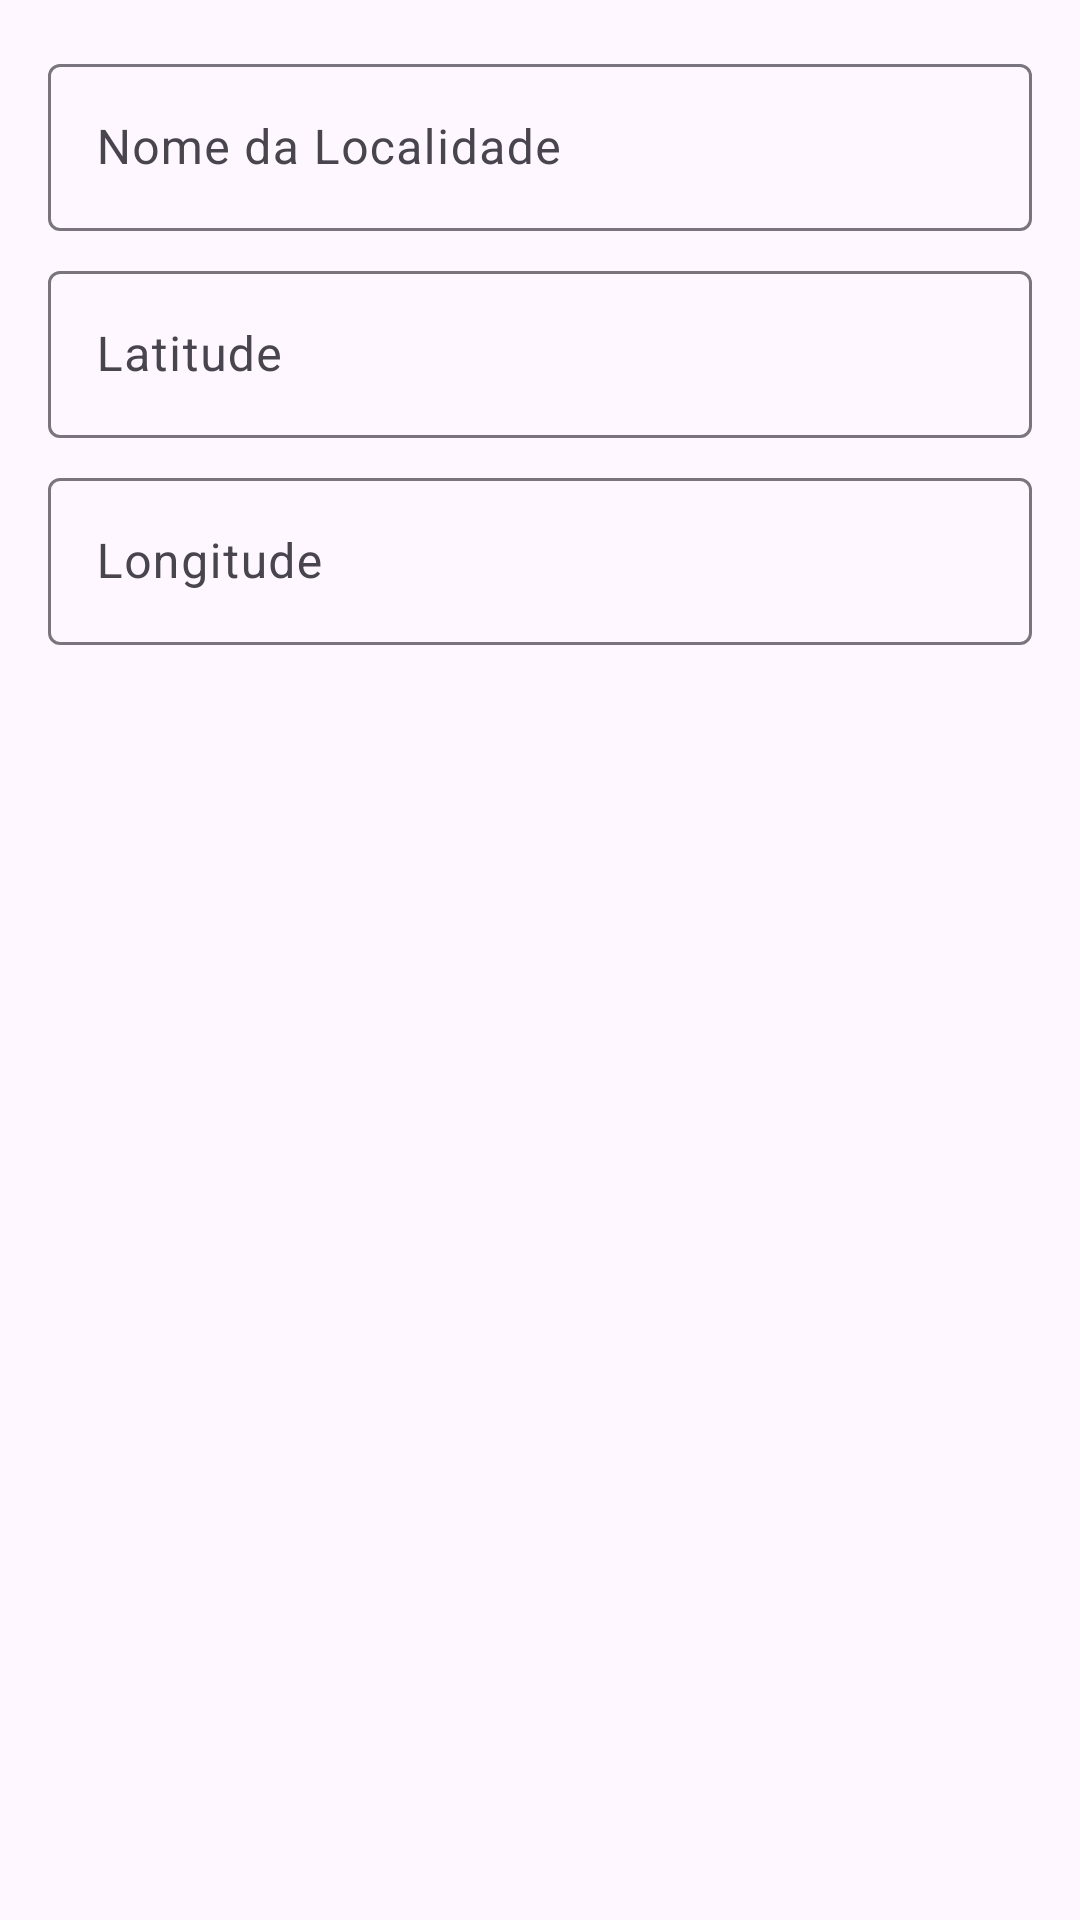

Here is an Android app screen rendered from its layout file. Give the layout XML and the strings, colors and styles it references.
<!-- AndroidManifest.xml: application theme Theme.Tidetracker -->
<!-- res/layout/dialog_add_local.xml -->
<?xml version="1.0" encoding="utf-8"?>
<LinearLayout xmlns:android="http://schemas.android.com/apk/res/android"
    android:layout_width="match_parent"
    android:layout_height="wrap_content"
    android:orientation="vertical"
    android:padding="16dp">

    <com.google.android.material.textfield.TextInputLayout
        android:layout_width="match_parent"
        android:layout_height="wrap_content"
        android:layout_marginBottom="8dp"
        android:hint="Nome da Localidade">

        <com.google.android.material.textfield.TextInputEditText
            android:id="@+id/et_nome"
            android:layout_width="match_parent"
            android:layout_height="wrap_content"
            android:inputType="textCapWords" />

    </com.google.android.material.textfield.TextInputLayout>

    <com.google.android.material.textfield.TextInputLayout
        android:layout_width="match_parent"
        android:layout_height="wrap_content"
        android:layout_marginBottom="8dp"
        android:hint="Latitude">

        <com.google.android.material.textfield.TextInputEditText
            android:id="@+id/et_latitude"
            android:layout_width="match_parent"
            android:layout_height="wrap_content"
            android:inputType="numberDecimal|numberSigned" />

    </com.google.android.material.textfield.TextInputLayout>

    <com.google.android.material.textfield.TextInputLayout
        android:layout_width="match_parent"
        android:layout_height="wrap_content"
        android:hint="Longitude">

        <com.google.android.material.textfield.TextInputEditText
            android:id="@+id/et_longitude"
            android:layout_width="match_parent"
            android:layout_height="wrap_content"
            android:inputType="numberDecimal|numberSigned" />

    </com.google.android.material.textfield.TextInputLayout>

</LinearLayout>
<!-- resources referenced by this layout -->
<resources>
  <style name="Theme.Tidetracker" parent="Base.Theme.Tidetracker" />
  <style name="Base.Theme.Tidetracker" parent="Theme.Material3.DayNight.NoActionBar">
          
          
      </style>
</resources>
